Dataset: SinusData (GitHub, RabeiAultra/SDCML). Classes: healthy, unhealthy.

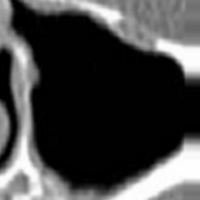
Label: healthy

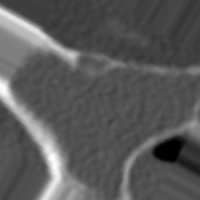
Label: unhealthy

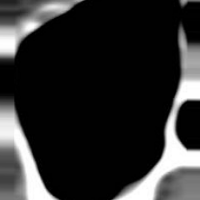
Label: healthy

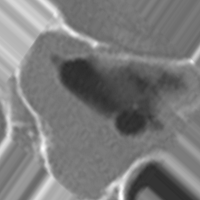
Label: unhealthy
